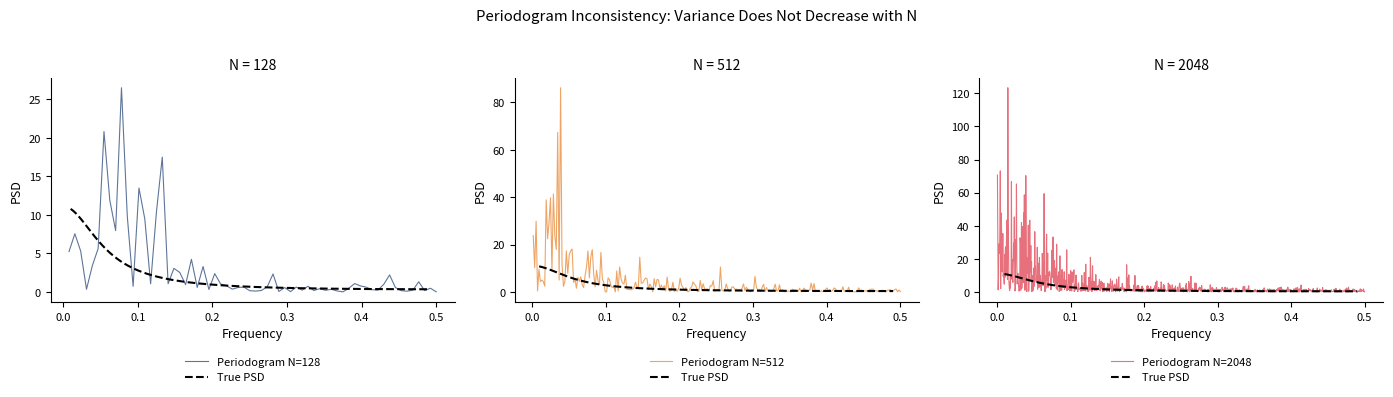

Recreate this plot in Python.
!pip install matplotlib numpy scipy statsmodels pywt -q

import os
import numpy as np
import matplotlib.pyplot as plt
from scipy.signal import periodogram

# Style configuration
COLORS = {
    'blue':   '#1A3A6E',
    'red':    '#DC3545',
    'green':  '#2E7D32',
    'orange': '#E67E22',
    'gray':   '#666666',
    'purple': '#8E44AD',
}

plt.rcParams.update({
    'axes.facecolor':     'none',
    'figure.facecolor':   'none',
    'savefig.transparent': True,
    'axes.spines.top':    False,
    'axes.spines.right':  False,
    'axes.grid':          False,
    'font.size':          9,
    'axes.labelsize':     9,
    'axes.titlesize':     10,
    'legend.fontsize':    8,
    'xtick.labelsize':    8,
    'ytick.labelsize':    8,
})

# Chart: ch12_periodogram_inconsistency
# Periodogram variance stays constant as N increases
rng = np.random.default_rng(42)
phi = 0.7
true_psd = lambda f: 1.0 / (1 - 2*phi*np.cos(2*np.pi*f) + phi**2)

fig, axes = plt.subplots(1, 3, figsize=(14, 4))
for ax, N, col in zip(axes, [128, 512, 2048], [COLORS['blue'], COLORS['orange'], COLORS['red']]):
    eps = rng.normal(0, 1, N + 50)
    x = np.zeros(N + 50)
    for t in range(1, N + 50):
        x[t] = phi * x[t-1] + eps[t]
    x = x[50:]
    freq, psd = periodogram(x)
    f_grid = np.linspace(0.01, 0.49, 300)
    ax.plot(freq[1:], psd[1:], color=col, lw=0.8, alpha=0.7, label=f'Periodogram N={N}')
    ax.plot(f_grid, true_psd(f_grid), color='black', lw=1.5, linestyle='--', label='True PSD')
    ax.set_title(f'N = {N}')
    ax.set_xlabel('Frequency'); ax.set_ylabel('PSD')
    ax.set_facecolor('none')
    ax.spines[['top','right']].set_visible(False)
    ax.legend(loc='upper center', bbox_to_anchor=(0.5, -0.2), ncol=1, frameon=False)

fig.patch.set_alpha(0)
plt.suptitle('Periodogram Inconsistency: Variance Does Not Decrease with N', y=1.02)
plt.tight_layout()
plt.savefig('ch12_periodogram_inconsistency.pdf', bbox_inches='tight', dpi=150)
plt.savefig('ch12_periodogram_inconsistency.png', bbox_inches='tight', dpi=150)
plt.show()
